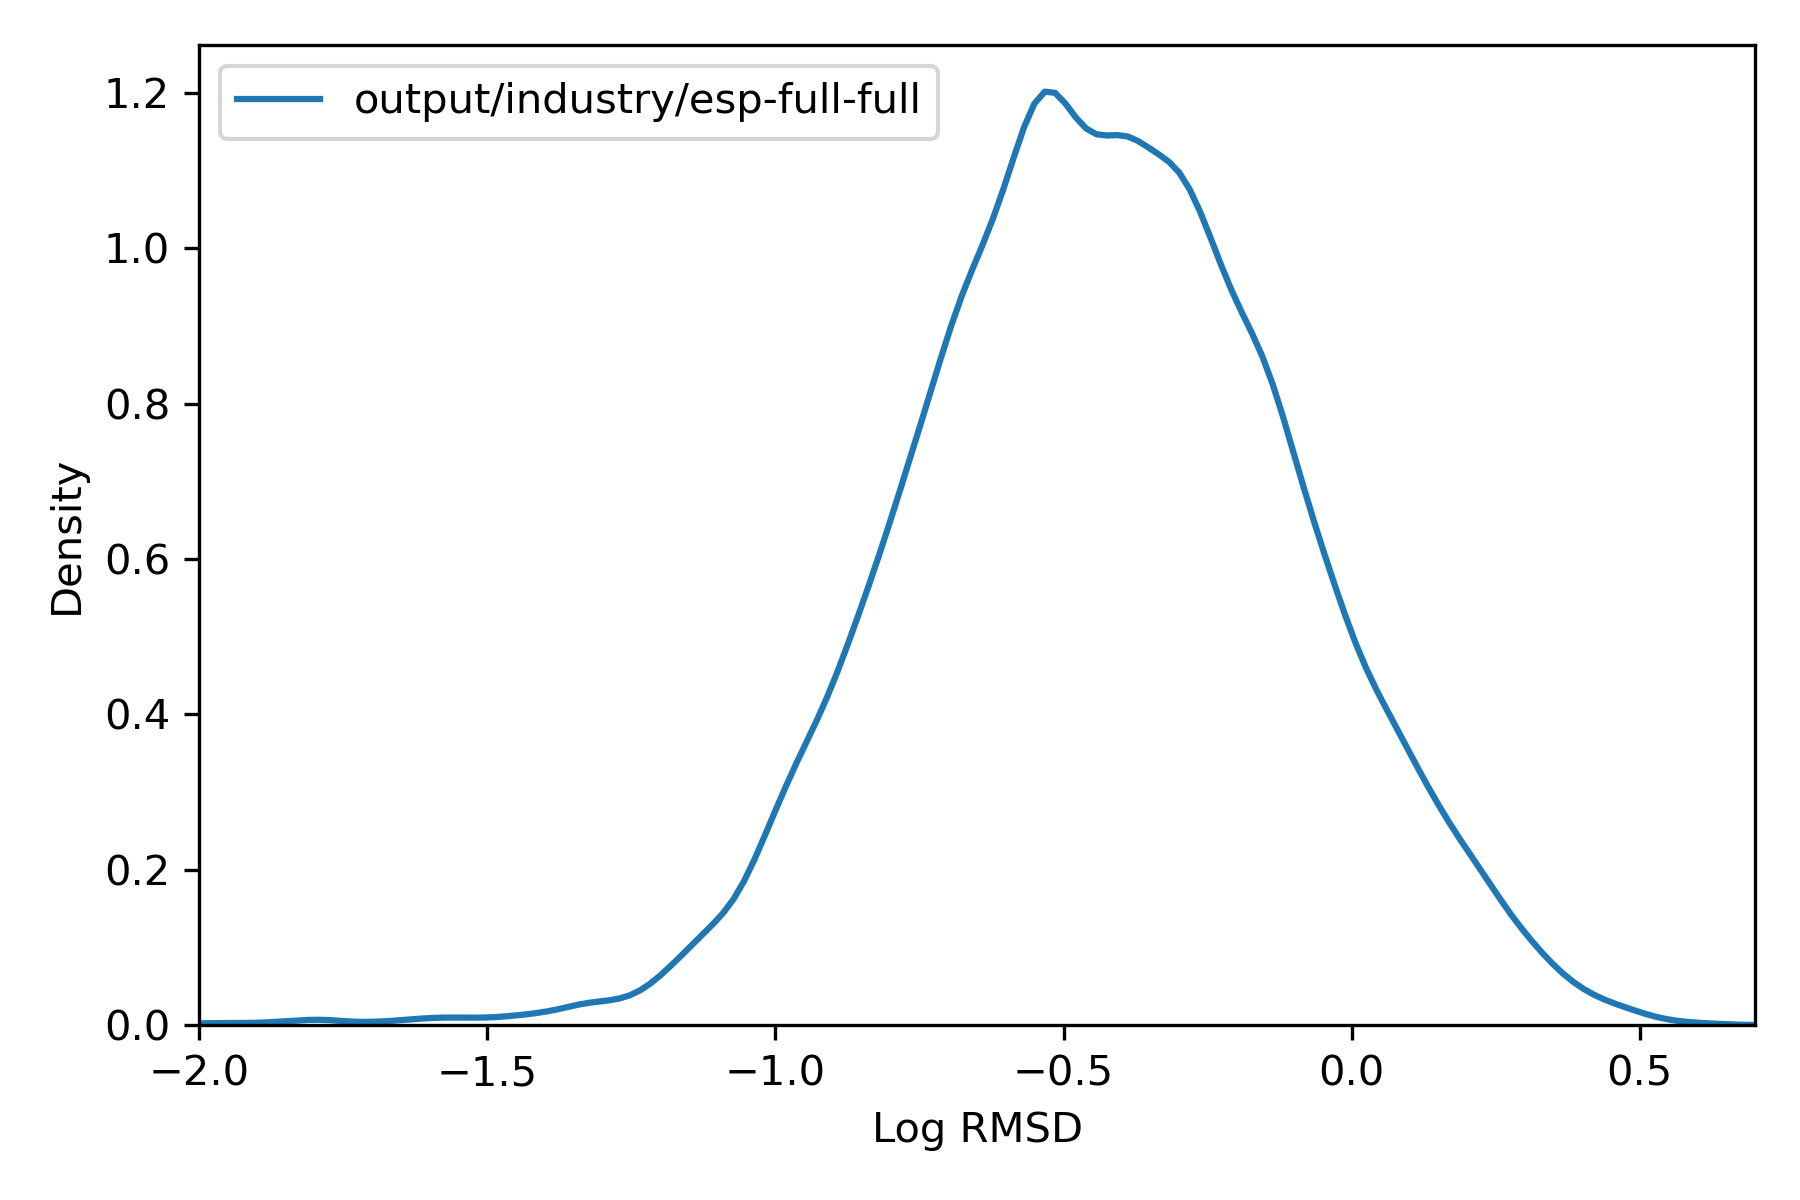

Data behind this chart, as committed beside it:
, rmsd
36975451, 0.5912
36975452, 0.584
36975453, 0.5707
36975454, 0.5543
36975455, 0.388
36975456, 0.5259
36991787, 0.1792
36991788, 0.1861
36991789, 0.2356
36991790, 0.7751
36991791, 0.8477
36991792, 0.1264
36991793, 0.9472
36991794, 0.125
36991795, 0.2356
36991796, 0.1797
36987706, 0.05427
36987707, 0.05458
36987708, 0.05426
36984387, 0.4409
36984388, 0.4418
36984389, 0.4505
36973916, 0.1137
36973917, 0.1137
36973918, 0.1674
36973919, 0.1667
37014846, 0.5004
37014847, 0.5207
37014848, 0.4819
37014849, 0.5008
37014850, 0.4855
37014851, 0.4831
37014852, 0.5556
37014853, 0.6932
36991461, 0.5459
36991462, 0.435
36991463, 0.1856
36991464, 0.1884
36991465, 0.1361
36991466, 0.4348
36991467, 0.6804
36991468, 0.4298
36991469, 0.187
36991470, 0.1859
36969580, 0.02741
36969581, 0.02743
37016997, 0.03641
37015999, 0.2146
37016000, 0.2156
36972482, 0.3625
36972483, 0.3019
36972484, 0.3021
36972485, 0.3925
36972486, 0.3021
36972487, 0.3926
36972488, 0.3922
36972489, 0.452
36973802, 0.125
36973803, 0.1338
37016100, 0.2423
... 69,161 more rows
